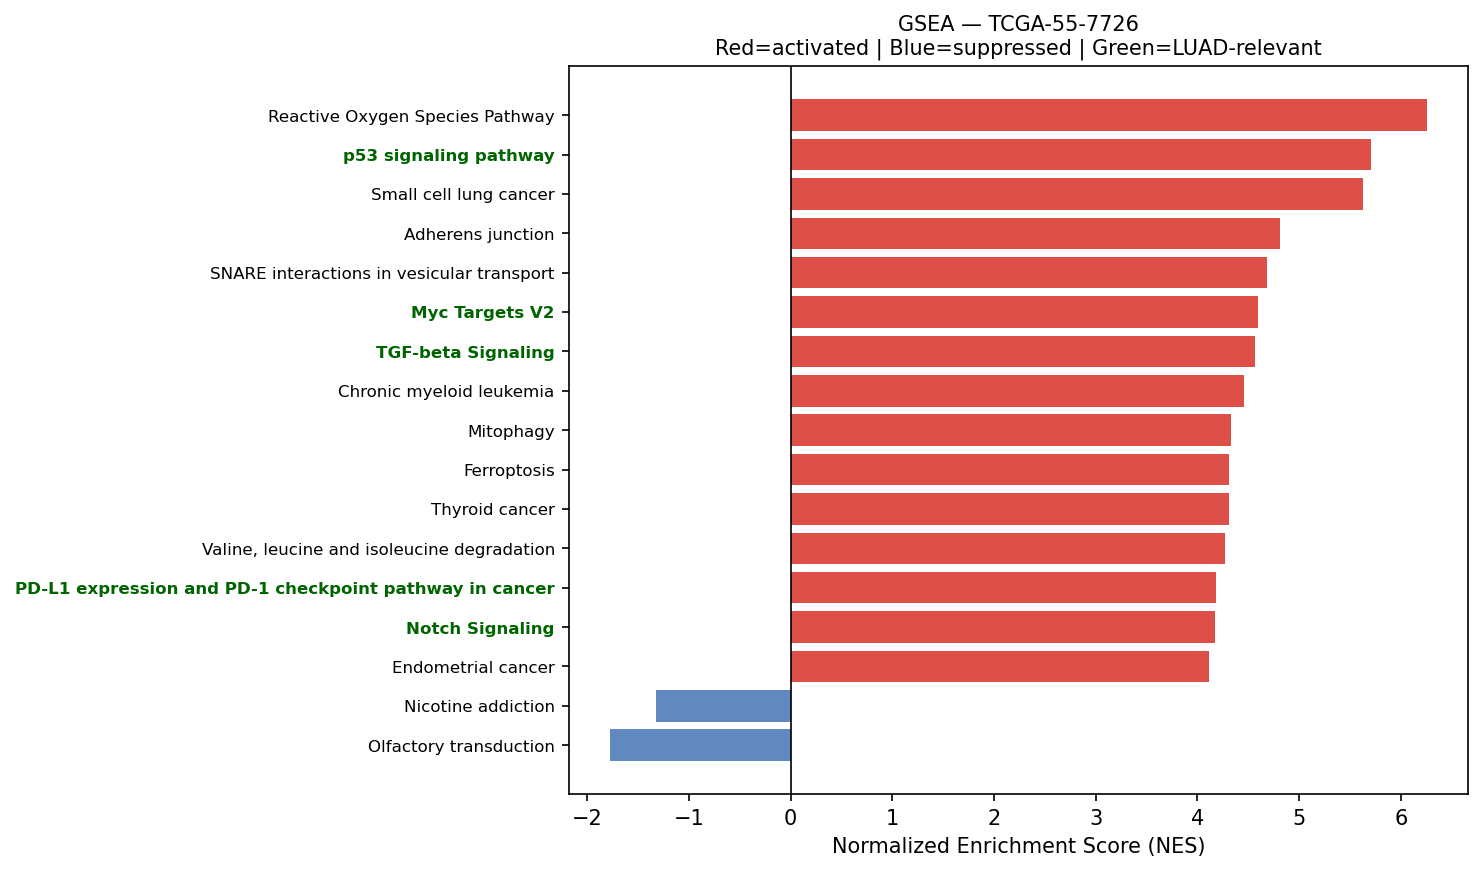

The file beside this chart, header and first rows:
Name	Term	ES	NES	NOM p-val	FDR q-val	FWER p-val	Tag %	Gene %	Lead_genes	gene_set_db	luad_relevant
prerank	Reactive Oxygen Species Pathway	0.7083	6.258	0.0	0.0	0.0	35/48	14.35%	FTL;TXN;PRNP;PRDX1;PDLIM1;PRDX6;GPX4;JUN…	MSigDB_Hallmark_2020	False
prerank	p53 signaling pathway	0.6977	5.712	0.0	0.0	0.0	60/73	23.81%	PERP;SFN;SERPINE1;CCND1;THBS1;IGFBP3;CDK…	KEGG_2021_Human	True
prerank	Small cell lung cancer	0.7098	5.632	0.0	0.0	0.0	78/92	24.47%	FN1;LAMC2;ITGA6;LAMB3;CCND1;ITGA3;ITGAV;…	KEGG_2021_Human	False
prerank	Adherens junction	0.711	4.816	0.0	0.0	0.0	60/71	19.51%	ACTB;ACTG1;RAC1;RHOA;CTNNB1;ACTN4;EGFR;M…	KEGG_2021_Human	False
prerank	SNARE interactions in vesicular transpor…	0.7391	4.683	0.0	0.0	0.0	30/33	22.99%	VAMP8;VAMP3;YKT6;VAMP7;STX16;STX5;VAMP5;…	KEGG_2021_Human	False
prerank	Myc Targets V2	0.7211	4.6	0.0	0.0	0.0	51/57	21.93%	CBX3;NPM1;NOLC1;HSPD1;NOP56;PA2G4;GNL3;U…	MSigDB_Hallmark_2020	True
prerank	TGF-beta Signaling	0.7705	4.569	0.0	0.0	0.0	50/54	19.86%	PMEPA1;SERPINE1;RHOA;THBS1;CTNNB1;RAB31;…	MSigDB_Hallmark_2020	True
prerank	Chronic myeloid leukemia	0.7322	4.455	0.0	0.0	0.0	66/76	21.83%	CCND1;CDKN1A;HDAC1;MAPK1;NFKBIA;BCL2L1;C…	KEGG_2021_Human	False
prerank	Mitophagy	0.7194	4.328	0.0	0.0	0.0	62/68	22.61%	UBC;ATF4;RPS27A;UBA52;TOMM7;UBB;HIF1A;RA…	KEGG_2021_Human	False
prerank	Ferroptosis	0.6995	4.31	0.0	0.0	0.0	31/41	15.61%	FTL;PRNP;SAT1;NCOA4;GPX4;SLC3A2;TFRC;ACS…	KEGG_2021_Human	False
prerank	Thyroid cancer	0.7412	4.308	0.0	0.0	0.0	28/37	15.75%	CCND1;NCOA4;CTNNB1;CDKN1A;CDH1;MAPK1;TPM…	KEGG_2021_Human	False
prerank	Valine, leucine and isoleucine degradati…	0.5846	4.271	0.0	0.0	0.0	42/48	25.80%	ECHS1;HADHA;HSD17B10;HIBADH;ALDH1B1;HADH…	KEGG_2021_Human	False
prerank	PD-L1 expression and PD-1 checkpoint pat…	0.6201	4.187	0.0	0.0	0.0	63/89	23.12%	EGFR;HIF1A;IFNGR1;MAPK1;NFKBIA;STAT1;IFN…	KEGG_2021_Human	True
prerank	Notch Signaling	0.7123	4.177	0.0	0.0	0.0	29/32	24.41%	CCND1;JAG1;APH1A;LFNG;CUL1;RBX1;HES1;NOT…	MSigDB_Hallmark_2020	True
prerank	Endometrial cancer	0.6597	4.118	0.0	0.0	0.0	50/58	24.22%	CCND1;CTNNB1;EGFR;CDKN1A;CTNNA1;CDH1;MAP…	KEGG_2021_Human	False
prerank	Notch signaling pathway	0.6243	4.105	0.0	0.0	0.0	50/59	26.13%	JAG1;APH1A;HDAC1;LFNG;NCSTN;SNW1;HES1;NO…	KEGG_2021_Human	True
prerank	Amino sugar and nucleotide sugar metabol…	0.6501	4.092	0.0	0.0	0.0	36/48	24.45%	CYB5R1;HK1;CYB5R3;CMAS;UGDH;HEXB;GPI;UAP…	KEGG_2021_Human	False
prerank	Glycosaminoglycan biosynthesis	0.5305	4.023	0.0	0.0	0.0	37/53	23.85%	B4GALT1;CHST11;CHPF;CSGALNACT2;CHSY1;B3G…	KEGG_2021_Human	False
prerank	Angiogenesis	0.7148	4.005	0.0	0.0	0.0	24/36	11.19%	COL3A1;LUM;POSTN;TIMP1;APP;SPP1;S100A4;C…	MSigDB_Hallmark_2020	True
prerank	Bladder cancer	0.7804	3.988	0.0	0.0	0.0	33/41	15.67%	MMP2;MMP1;CCND1;THBS1;EGFR;CDKN1A;CDH1;M…	KEGG_2021_Human	False
prerank	Antigen processing and presentation	0.6302	3.975	0.0	0.0	0.0	45/70	16.85%	HLA-DRA;HSP90AB1;B2M;HSP90AA1;HLA-A;CALR…	KEGG_2021_Human	False
prerank	Protein export	0.8431	3.945	0.0	0.0	0.0	19/23	9.84%	HSPA5;SEC61A1;SRP14;SRPRA;SRP9;SEC61G;SE…	KEGG_2021_Human	False
prerank	Proteasome	0.7721	3.898	0.0	0.0	0.0	36/46	9.67%	PSMA7;POMP;PSMB7;PSMB3;PSME1;PSMB4;PSMB1…	KEGG_2021_Human	False
prerank	Insulin resistance	0.51	3.819	0.0	0.0	0.0	76/108	23.38%	PPP1CB;PYGB;TNFRSF1A;SLC2A1;NFKBIA;PTPRF…	KEGG_2021_Human	False
prerank	Type I diabetes mellitus	0.593	3.814	0.0	0.0	0.0	23/41	16.72%	HLA-DRA;HLA-A;HLA-B;HLA-C;HLA-DRB1;HLA-E…	KEGG_2021_Human	False
prerank	Lysine degradation	0.5943	3.776	0.0	0.0	0.0	52/63	26.55%	ECHS1;COLGALT1;HADHA;PLOD1;PLOD2;DLST;AL…	KEGG_2021_Human	False
prerank	RNA polymerase	0.7202	3.774	0.0	0.0	0.0	26/31	22.13%	POLR2A;POLR2L;POLR2G;POLR2K;POLR2B;POLR2…	KEGG_2021_Human	True
prerank	Cysteine and methionine metabolism	0.461	3.768	0.0	0.0	0.0	35/49	26.75%	LDHA;MDH2;AHCYL1;GOT1;SMS;ENOPH1;MAT2A;P…	KEGG_2021_Human	False
prerank	Fc epsilon RI signaling pathway	0.5439	3.768	0.0	0.0	0.0	47/67	24.07%	RAC1;RAC2;MAPK1;FCER1G;GRB2;ALOX5AP;NRAS…	KEGG_2021_Human	False
prerank	VEGF signaling pathway	0.5871	3.731	0.0	0.0	0.0	37/59	19.38%	RAC1;HSPB1;MAPKAPK2;RAC2;MAPK1;PTGS2;NRA…	KEGG_2021_Human	False
prerank	Base excision repair	0.7048	3.721	0.0	0.0	0.0	30/33	27.21%	PCNA;APEX1;POLE3;HMGB1;UNG;FEN1;POLD2;MB…	KEGG_2021_Human	False
prerank	Fatty acid elongation	0.6922	3.692	0.0	0.0	0.0	25/27	29.03%	ECHS1;PPT1;HADHA;ELOVL1;ELOVL5;HACD2;HAD…	KEGG_2021_Human	False
prerank	Nucleotide excision repair	0.6411	3.641	0.0	0.0	0.0	35/46	22.56%	PCNA;RAD23B;POLE3;CETN2;RPA2;RFC2;RBX1;P…	KEGG_2021_Human	False
prerank	Allograft rejection	0.6355	3.598	0.0	0.0	0.0	19/35	16.72%	HLA-DRA;HLA-A;HLA-B;HLA-C;HLA-DRB1;HLA-E…	KEGG_2021_Human	False
prerank	Vibrio cholerae infection	0.6014	3.59	0.0	0.0	0.0	32/50	18.02%	ACTB;ACTG1;KDELR2;PDIA4;SEC61A1;ATP6V0E1…	KEGG_2021_Human	False
prerank	Hedgehog Signaling	0.5232	3.472	0.0	0.0	0.0	23/36	22.48%	MYH9;THY1;ADGRG1;ETS2;LDB1;CELSR1;DPYSL2…	MSigDB_Hallmark_2020	False
prerank	Circadian rhythm	0.6341	3.423	0.0	0.0	0.0	22/30	18.92%	BHLHE40;BHLHE41;CUL1;RBX1;PRKAA1;PRKAG1;…	KEGG_2021_Human	False
prerank	Citrate cycle (TCA cycle)	0.638	3.387	0.0	0.0	0.0	23/30	15.05%	MDH2;IDH3B;OGDH;SDHB;SDHC;DLST;CS;ACLY;F…	KEGG_2021_Human	False
prerank	N-Glycan biosynthesis	0.635	3.352	0.0	0.0	0.0	31/50	13.05%	RPN2;DAD1;GANAB;RPN1;DDOST;B4GALT1;DPM1;…	KEGG_2021_Human	False
prerank	DNA replication	0.6738	3.32	0.0	0.0	0.0	33/36	28.07%	PCNA;POLE3;MCM3;MCM7;RPA2;RFC2;MCM6;FEN1…	KEGG_2021_Human	False
prerank	Homologous recombination	0.5564	3.3	0.0	0.0	0.0	34/41	29.67%	RPA2;POLD2;RPA1;SSBP1;RBBP8;RPA3;BRCC3;S…	KEGG_2021_Human	False
prerank	Biosynthesis of unsaturated fatty acids	0.6491	3.215	0.0	0.0	0.0	24/27	29.03%	ELOVL1;ELOVL5;SCD;HACD2;HACD3;SCP2;TECR;…	KEGG_2021_Human	False
prerank	Central carbon metabolism in cancer	0.5778	3.15	0.0	0.0	0.0	43/70	15.30%	PKM;LDHA;SLC1A5;EGFR;MET;HIF1A;PDGFRB;MA…	KEGG_2021_Human	False
prerank	Glutathione metabolism	0.4926	3.148	0.0	0.0	0.0	30/56	14.88%	GSTP1;GPX1;PRDX6;GPX4;GSTO1;PGD;SMS;ODC1…	KEGG_2021_Human	False
prerank	Tryptophan metabolism	0.4115	3.143	0.0	0.0	0.0	26/42	24.75%	ECHS1;HADHA;DLST;ALDH1B1;CYP1B1;DLD;ALDH…	KEGG_2021_Human	False
prerank	Basal transcription factors	0.5521	3.11	0.0	0.0	0.0	33/44	22.56%	TAF7;TAF13;TAF15;GTF2F1;GTF2A2;GTF2H3;GT…	KEGG_2021_Human	False
prerank	Prolactin signaling pathway	0.4848	3.071	0.0	0.0	0.0	44/70	21.08%	CCND1;MAPK1;STAT1;GRB2;FOS;SHC1;STAT3;SO…	KEGG_2021_Human	False
prerank	Vasopressin-regulated water reabsorption	0.558	3.067	0.0	0.0	0.0	29/44	15.05%	GNAS;DYNLL1;ARHGDIB;ARHGDIA;AQP3;RAB5B;R…	KEGG_2021_Human	False
prerank	Fructose and mannose metabolism	0.5865	3.067	0.0	0.0	0.0	25/33	26.41%	TPI1;HK1;GFUS;HK2;GMPPA;PFKFB3;PFKM;PFKP…	KEGG_2021_Human	False
prerank	Selenocompound metabolism	0.6417	3.058	0.0	0.0	0.0	14/17	27.51%	SEPHS2;PAPSS1;TXNRD1;MARS1;PAPSS2;SEPHS1…	KEGG_2021_Human	False
prerank	Mismatch repair	0.6927	3.046	0.0	0.0	0.0	22/23	27.21%	PCNA;RPA2;RFC2;POLD2;RPA1;SSBP1;RPA3;RFC…	KEGG_2021_Human	False
prerank	Aldosterone-regulated sodium reabsorptio…	0.4053	3.043	0.0	0.0	0.0	17/36	18.98%	SFN;ATP1B1;ATP1B3;ATP1A1;SCNN1A;MAPK1;SG…	KEGG_2021_Human	False
prerank	Intestinal immune network for IgA produc…	0.4988	2.967	0.0	0.0	0.0	23/45	19.09%	HLA-DRA;HLA-DRB1;HLA-DRB5;HLA-DQA2;HLA-D…	KEGG_2021_Human	True
prerank	Wnt-beta Catenin Signaling	0.5764	2.901	0.0	0.0	0.0	35/42	26.86%	CTNNB1;JAG1;NCSTN;CUL1;NCOR2;FZD1;CSNK1E…	MSigDB_Hallmark_2020	True
prerank	Glycosylphosphatidylinositol (GPI)-ancho…	0.5951	2.877	0.0	0.0	0.0	22/26	27.84%	DPM2;PIGS;PIGU;GPAA1;PIGW;PIGT;PIGK;PIGX…	KEGG_2021_Human	False
prerank	Pyrimidine metabolism	0.5159	2.873	0.0	0.0	0.0	40/56	23.86%	CMPK1;NT5E;CDA;RRM1;CANT1;DCTD;TK1;TYMP;…	KEGG_2021_Human	False
prerank	Other types of O-glycan biosynthesis	0.4734	2.87	0.0	0.0	0.0	34/47	25.55%	B4GALT1;COLGALT1;LFNG;GALNT3;GALNT1;POFU…	KEGG_2021_Human	False
prerank	Glycerolipid metabolism	0.3379	2.861	0.0	0.0	0.0	39/61	25.09%	ALDH1B1;AKR1A1;AGPAT2;MGLL;MBOAT2;ALDH9A…	KEGG_2021_Human	False
prerank	Fanconi anemia pathway	0.4621	2.851	0.0	0.0	0.0	44/54	29.80%	RPA2;HES1;USP1;RPA1;RPA3;UBE2T;CENPX;PAL…	KEGG_2021_Human	False
prerank	Arginine and proline metabolism	0.4594	2.851	0.0	0.0	0.0	32/50	24.92%	SAT1;P4HA1;OAT;GOT1;SMS;CKB;ODC1;LAP3;GO…	KEGG_2021_Human	False
... 65 more rows
